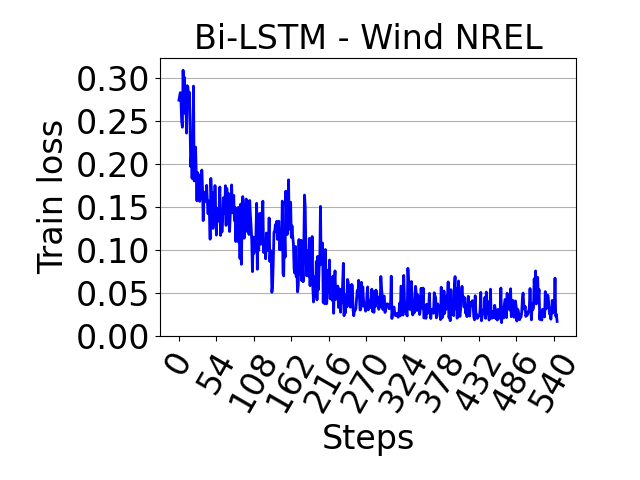

The data file committed next to this chart (first rows):
, 0
0, 0.2742
1, 0.2788
2, 0.2829
3, 0.2727
4, 0.2491
5, 0.2427
6, 0.309
7, 0.2833
8, 0.3007
9, 0.2588
10, 0.2767
11, 0.2359
12, 0.291
13, 0.2892
14, 0.2676
15, 0.2835
16, 0.2486
17, 0.1969
18, 0.21
19, 0.1832
20, 0.2188
21, 0.2906
22, 0.1802
23, 0.188
24, 0.2197
25, 0.1892
26, 0.1572
27, 0.19
28, 0.1823
29, 0.1864
30, 0.1565
31, 0.1876
32, 0.1606
33, 0.1929
34, 0.1729
35, 0.1342
36, 0.1673
37, 0.1556
38, 0.16
39, 0.1638
40, 0.1752
41, 0.1571
42, 0.1421
43, 0.1569
44, 0.1427
45, 0.1125
46, 0.1832
47, 0.1618
48, 0.1669
49, 0.1251
50, 0.1453
51, 0.1345
52, 0.1749
53, 0.1452
54, 0.1173
55, 0.1445
56, 0.1333
57, 0.1488
58, 0.1465
59, 0.1732
... 486 more rows
